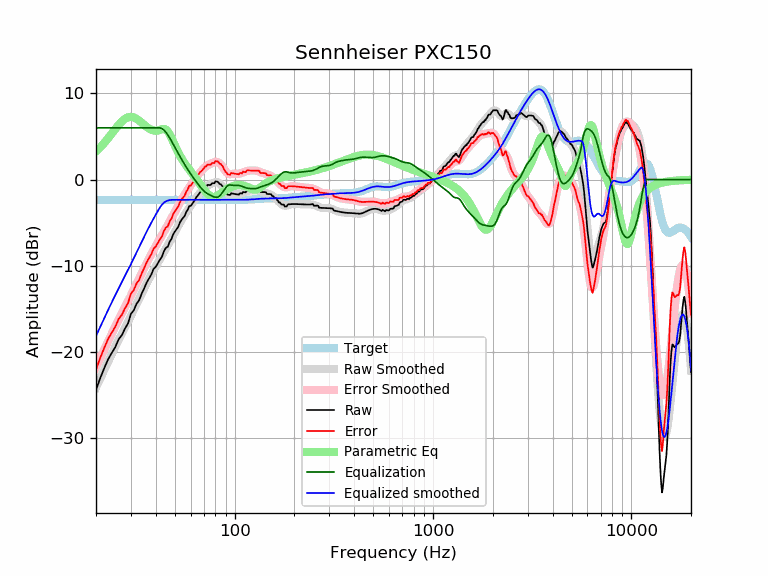

The data file committed next to this chart (first rows):
frequency, raw, error, smoothed, error_smoothed, equalization, parametric_eq, equalized_raw, equalized_smoothed, target
20, -24.38, -22.03, -24.15, -21.79, 6.00, 3.26, -18.38, -18.15, -2.35
21, -23.04, -20.69, -23.09, -20.74, 6.00, 3.74, -17.04, -17.09, -2.35
22, -21.89, -19.54, -22.09, -19.74, 6.00, 4.25, -15.89, -16.09, -2.35
23, -20.86, -18.51, -21.14, -18.79, 6.00, 4.79, -14.86, -15.14, -2.35
24, -20.12, -17.77, -20.25, -17.89, 6.00, 5.33, -14.12, -14.25, -2.35
25, -19.44, -17.09, -19.41, -17.06, 6.00, 5.86, -13.44, -13.41, -2.35
26, -18.53, -16.18, -18.62, -16.27, 6.00, 6.34, -12.53, -12.62, -2.35
27, -18.05, -15.69, -17.88, -15.53, 6.00, 6.75, -12.05, -11.88, -2.35
28, -17.28, -14.93, -17.17, -14.82, 6.00, 7.05, -11.28, -11.17, -2.35
29, -16.68, -14.33, -16.48, -14.13, 6.00, 7.23, -10.68, -10.48, -2.35
30, -15.58, -13.23, -15.80, -13.45, 6.00, 7.28, -9.58, -9.80, -2.35
31, -15.17, -12.82, -15.14, -12.78, 6.00, 7.21, -9.17, -9.14, -2.35
32, -14.41, -12.06, -14.48, -12.13, 6.00, 7.05, -8.41, -8.48, -2.35
33, -14.00, -11.64, -13.84, -11.48, 6.00, 6.84, -8.00, -7.84, -2.35
34, -13.22, -10.87, -13.21, -10.86, 6.00, 6.59, -7.22, -7.21, -2.35
35, -12.61, -10.26, -12.62, -10.26, 6.00, 6.35, -6.61, -6.62, -2.35
36, -11.95, -9.60, -12.05, -9.69, 6.00, 6.12, -5.95, -6.05, -2.35
37, -11.48, -9.12, -11.51, -9.16, 6.00, 5.92, -5.48, -5.51, -2.35
38, -11.01, -8.66, -11.00, -8.65, 6.00, 5.78, -5.01, -5.00, -2.35
39, -10.38, -8.03, -10.53, -8.18, 6.00, 5.69, -4.38, -4.53, -2.35
40, -10.12, -7.77, -10.08, -7.73, 6.00, 5.66, -4.12, -4.08, -2.35
41, -9.70, -7.35, -9.65, -7.30, 6.00, 5.69, -3.70, -3.65, -2.35
42, -9.29, -6.94, -9.23, -6.88, 6.00, 5.77, -3.29, -3.23, -2.35
43, -8.95, -6.60, -8.83, -6.47, 5.92, 5.84, -3.03, -2.91, -2.35
44, -8.32, -5.96, -8.42, -6.07, 5.75, 5.87, -2.57, -2.68, -2.35
45, -7.92, -5.56, -8.02, -5.67, 5.49, 5.80, -2.43, -2.53, -2.35
46, -7.79, -5.44, -7.62, -5.27, 5.18, 5.59, -2.61, -2.44, -2.35
47, -7.22, -4.87, -7.23, -4.87, 4.85, 5.26, -2.37, -2.38, -2.35
48, -6.89, -4.54, -6.84, -4.48, 4.48, 4.84, -2.41, -2.35, -2.35
49, -6.35, -4.00, -6.46, -4.10, 4.10, 4.38, -2.24, -2.35, -2.35
50, -6.02, -3.67, -6.08, -3.73, 3.73, 3.93, -2.29, -2.35, -2.35
51, -5.75, -3.40, -5.72, -3.37, 3.37, 3.51, -2.38, -2.35, -2.35
52, -5.47, -3.11, -5.37, -3.02, 3.02, 3.12, -2.45, -2.35, -2.35
53, -4.97, -2.61, -5.03, -2.68, 2.68, 2.77, -2.29, -2.35, -2.35
54, -4.66, -2.31, -4.70, -2.35, 2.35, 2.45, -2.31, -2.35, -2.35
55, -4.43, -2.08, -4.39, -2.04, 2.04, 2.15, -2.39, -2.35, -2.35
56, -4.20, -1.85, -4.09, -1.73, 1.73, 1.88, -2.47, -2.35, -2.35
57, -3.75, -1.40, -3.80, -1.45, 1.45, 1.63, -2.30, -2.35, -2.35
58, -3.51, -1.16, -3.52, -1.17, 1.17, 1.39, -2.34, -2.35, -2.35
59, -3.06, -0.71, -3.26, -0.91, 0.91, 1.16, -2.16, -2.35, -2.35
60, -3.06, -0.71, -3.01, -0.66, 0.66, 0.94, -2.41, -2.35, -2.35
61, -2.84, -0.49, -2.77, -0.42, 0.42, 0.72, -2.42, -2.35, -2.35
62, -2.61, -0.26, -2.54, -0.19, 0.19, 0.51, -2.42, -2.35, -2.35
63, -2.38, -0.03, -2.32, 0.03, -0.03, 0.30, -2.41, -2.35, -2.35
64, -2.05, 0.30, -2.10, 0.25, -0.25, 0.09, -2.30, -2.35, -2.35
65, -1.87, 0.48, -1.89, 0.46, -0.46, -0.12, -2.33, -2.35, -2.35
66, -1.69, 0.66, -1.69, 0.66, -0.66, -0.33, -2.35, -2.35, -2.35
67, -1.46, 0.89, -1.50, 0.85, -0.85, -0.54, -2.31, -2.35, -2.35
68, -1.37, 0.99, -1.33, 1.02, -1.02, -0.75, -2.39, -2.35, -2.35
69, -1.22, 1.14, -1.17, 1.18, -1.18, -0.95, -2.40, -2.35, -2.35
70, -1.03, 1.33, -1.03, 1.33, -1.33, -1.15, -2.35, -2.35, -2.35
71, -0.81, 1.54, -0.90, 1.45, -1.45, -1.33, -2.26, -2.35, -2.35
72, -0.82, 1.53, -0.80, 1.55, -1.55, -1.50, -2.37, -2.35, -2.35
73, -0.61, 1.74, -0.71, 1.64, -1.64, -1.65, -2.26, -2.35, -2.35
74, -0.63, 1.73, -0.63, 1.72, -1.72, -1.77, -2.35, -2.35, -2.35
75, -0.64, 1.71, -0.56, 1.79, -1.79, -1.88, -2.43, -2.35, -2.35
76, -0.58, 1.77, -0.49, 1.86, -1.86, -1.95, -2.44, -2.35, -2.35
77, -0.42, 1.93, -0.43, 1.92, -1.92, -2.00, -2.34, -2.35, -2.35
78, -0.42, 1.93, -0.38, 1.97, -1.97, -2.01, -2.40, -2.35, -2.35
79, -0.43, 1.92, -0.33, 2.02, -2.02, -2.01, -2.45, -2.35, -2.35
... 553 more rows
